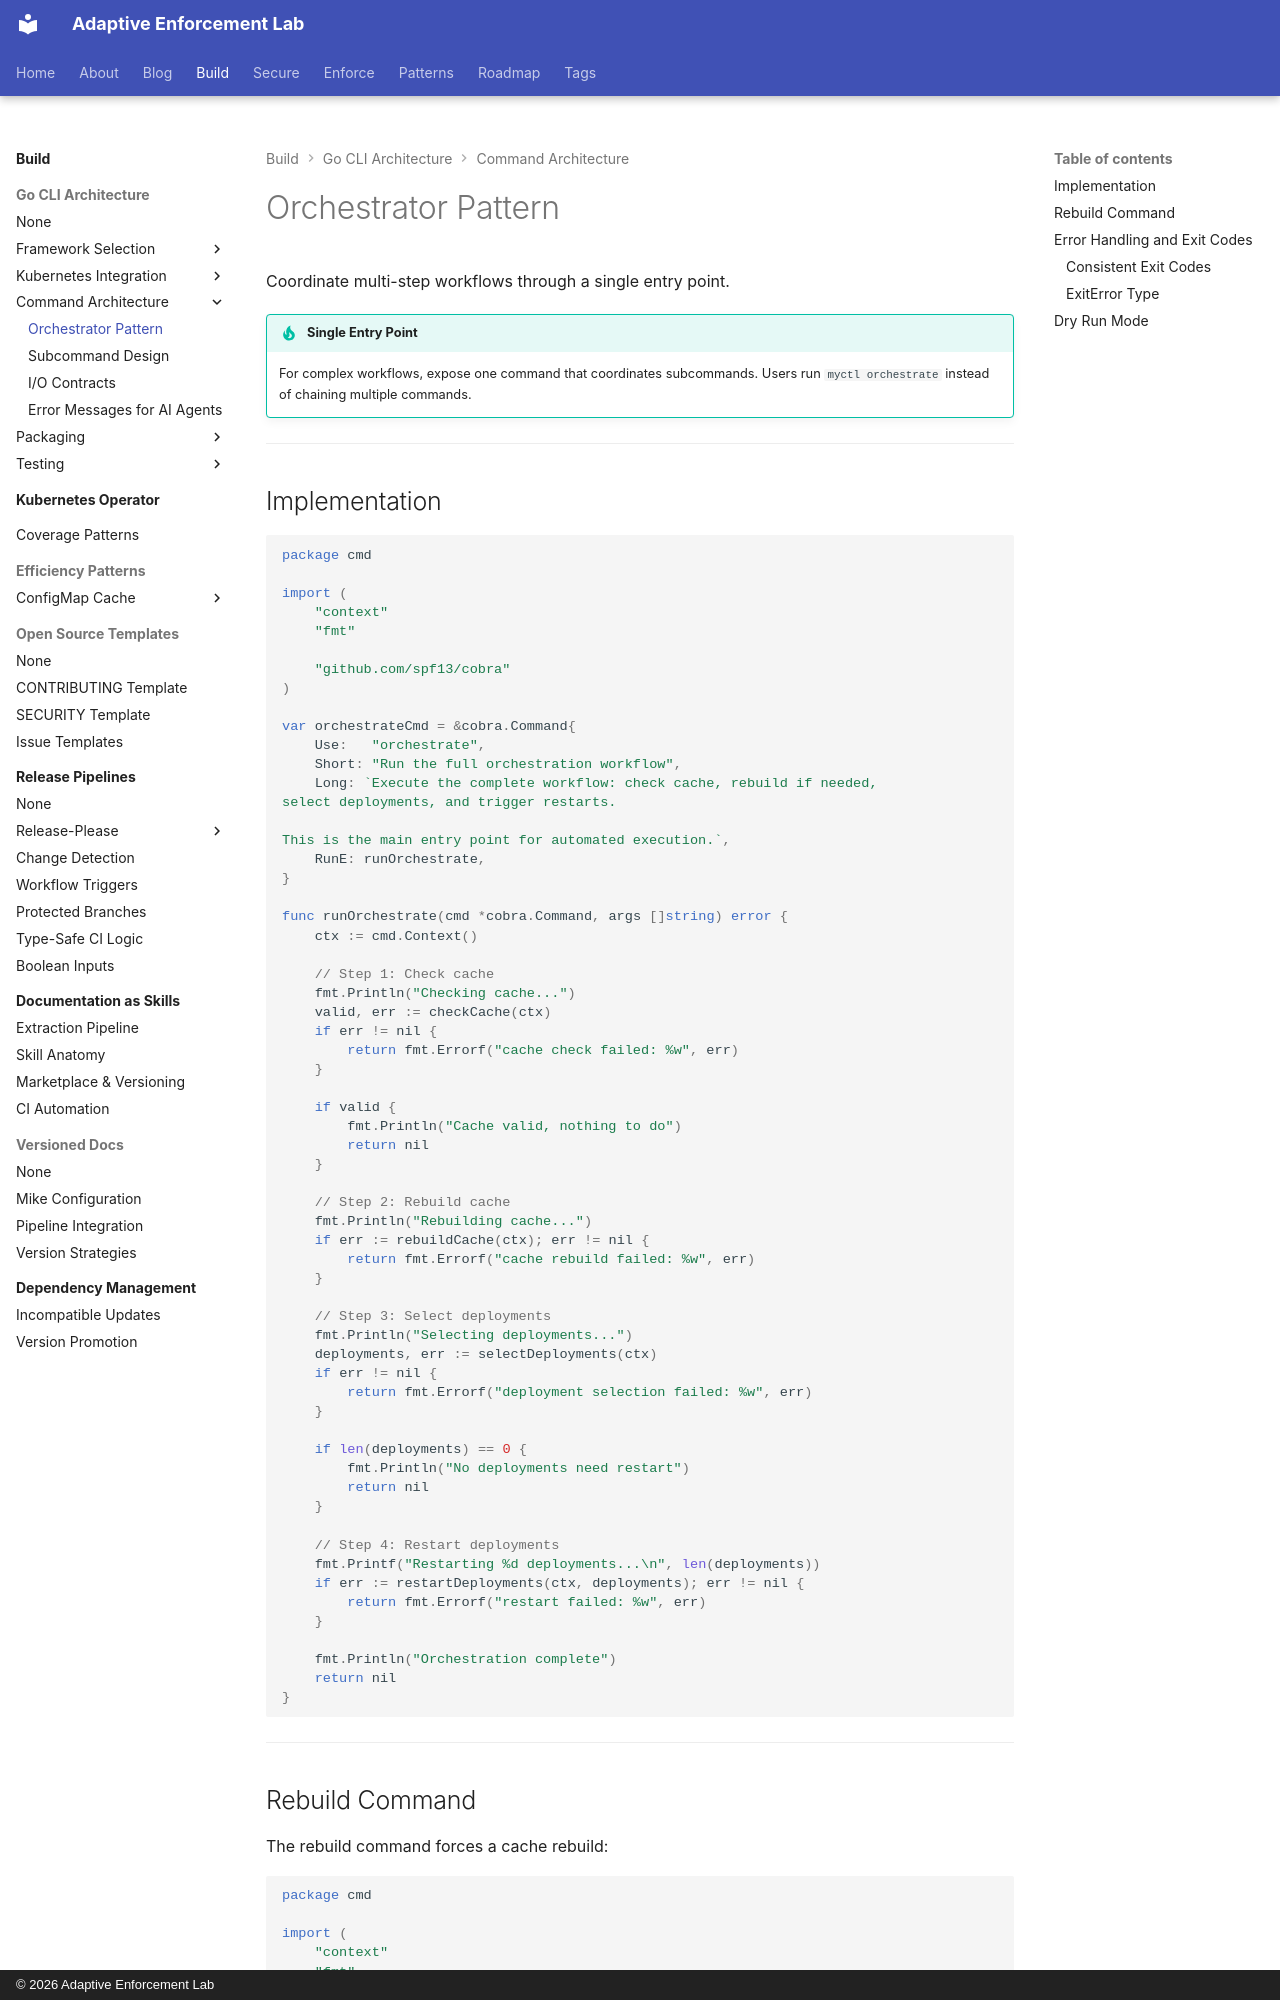

repository: adaptive-enforcement-lab/adaptive-enforcement-lab-com · page: build/go-cli-architecture/command-architecture/orchestrator-pattern/index.html · generator: mkdocs · copyright: © 2026 Adaptive Enforcement Lab

---
title: Orchestrator Pattern
description: >-
  Coordinate multi-step workflows through a single CLI entry point. Implement dry-run mode, consistent exit codes, and error handling for production use.
provenance: human
---
# Orchestrator Pattern

Coordinate multi-step workflows through a single entry point.

!!! tip "Single Entry Point"
    For complex workflows, expose one command that coordinates subcommands. Users run `myctl orchestrate` instead of chaining multiple commands.

---
